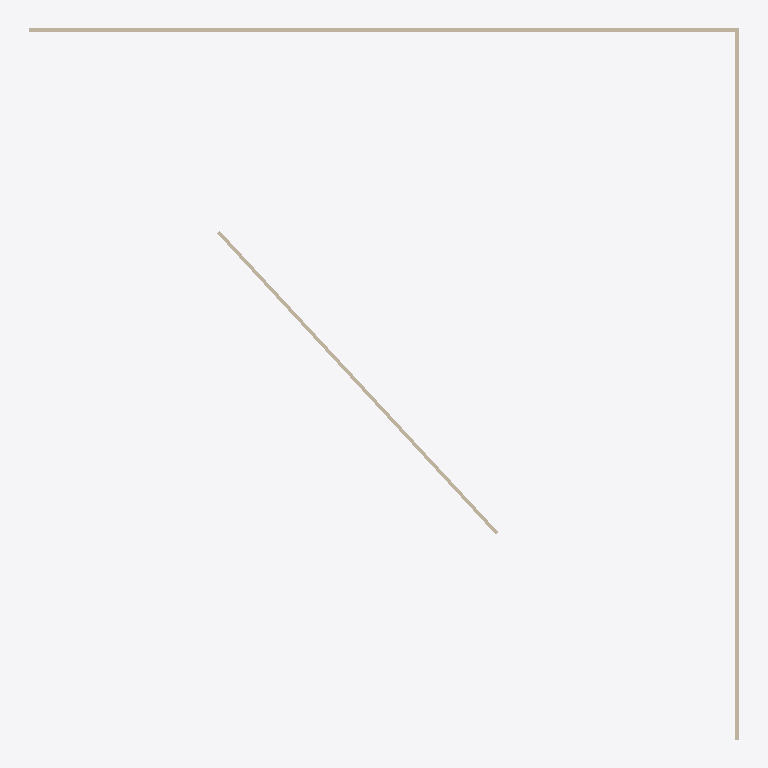
Plan cut of the same IFC building model at storey '01' (level 0.00 m, cut at 1.40 m), seen from above with north up, elements coloured by IFC class: 3 walls (beige). Cut surfaces are drawn darker.
Extent 20.0 m × 20.1 m × 3.0 m (x, y, z). Storeys (3): 01 at 0.00 m; 00 at 2.70 m; 02 at 5.10 m. Elements (3): 3 IfcWall.

HEADER;
FILE_DESCRIPTION(('ViewDefinition[DesignTransferView]'),'2;1');
FILE_NAME('untitled.ifc','2024-11-13T12:35:31+08:00',(),(),'IfcOpenShell 0.8.0','Bonsai 0.8.0','Nobody');
FILE_SCHEMA(('IFC4'));
ENDSEC;
DATA;
#1=IFCPROJECT('2ppqb0GK501foi5dh5v$6E',$,'My Project',$,$,$,$,(#14,#26),#9);
#30=IFCSITE('1_EUWaTVbCG8lg7qIlBhSj',$,'My Site',$,$,#53,$,$,$,$,$,$,$,$);
#36=IFCBUILDING('0wU$hJEGfBPvdI09_2ZTXd',$,'My Building',$,$,#59,$,$,$,$,$,$);
#42=IFCBUILDINGSTOREY('0WOzQPBu94AOdEBdlSF5yp',$,'00',$,$,#104,$,$,$,$);
#66=IFCBUILDINGSTOREY('14DnmIlfv46hwZKsY707z5',$,'01',$,$,#82,$,$,$,$);
#83=IFCBUILDINGSTOREY('2J9_HiSHT5TAuOksRByjKZ',$,'02',$,$,#109,$,$,$,$);
#179=IFCWALL('2hMrdsTGP2seEaTtCNfka6',$,'Wall',$,$,#249,#185,$,$);
#153=IFCWALL('2V$jDBUbb2xOYdud4_$fH2',$,'Wall',$,$,#165,#160,$,$);
#250=IFCWALL('3tJ5BAVarBOQVQn$NfJaf2',$,'Wall',$,$,#261,#256,$,$);
ENDSEC;
